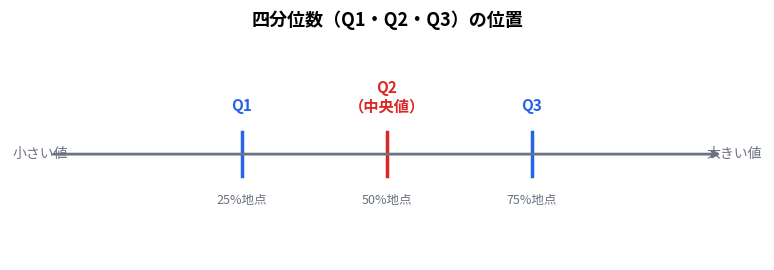

This chart was generated by the following Python code: (Note: this script raises an exception after producing the figure.)
import numpy as np
import matplotlib.pyplot as plt

plt.rcParams.update({
    "font.family": ["Hiragino Sans", "YuGothic", "AppleGothic", "sans-serif"],
    "axes.spines.top": False,
    "axes.spines.right": False,
    "figure.dpi": 150,
})

OUT = "../boxplot_lesson_assets"
BLUE = "#2563eb"
RED = "#dc2626"
GRAY = "#6b7280"
ORANGE = "#f59e0b"
GREEN = "#16a34a"


def fig01_quartile():
    fig, ax = plt.subplots(figsize=(8, 2.8))
    ax.annotate("", xy=(108, 0), xytext=(-8, 0),
                arrowprops=dict(arrowstyle="->", color=GRAY, lw=2))

    for x, label, pct, color in [
        (25, "Q1", "25%地点", BLUE),
        (50, "Q2\n（中央値）", "50%地点", RED),
        (75, "Q3", "75%地点", BLUE),
    ]:
        ax.plot([x, x], [-0.25, 0.25], color=color, lw=2.5)
        ax.text(x, 0.45, label, ha="center", va="bottom", fontsize=11,
                fontweight="bold", color=color)
        ax.text(x, -0.45, pct, ha="center", va="top", fontsize=9, color=GRAY)

    ax.text(-5, 0, "小さい値", ha="right", va="center", fontsize=10, color=GRAY)
    ax.text(105, 0, "大きい値", ha="left", va="center", fontsize=10, color=GRAY)
    ax.set_xlim(-15, 115)
    ax.set_ylim(-1.2, 1.3)
    ax.axis("off")
    ax.set_title("四分位数（Q1・Q2・Q3）の位置", fontsize=13, fontweight="bold", pad=10)
    fig.tight_layout()
    fig.savefig(f"{OUT}/28_01_quartile.png", bbox_inches="tight")
    plt.close(fig)


def fig02_iqr():
    fig, ax = plt.subplots(figsize=(8, 2.8))
    ax.annotate("", xy=(108, 0), xytext=(-8, 0),
                arrowprops=dict(arrowstyle="->", color=GRAY, lw=2))

    ax.fill_betweenx([-0.3, 0.3], [25], [75], color=BLUE, alpha=0.18)

    for x, label, color in [(25, "Q1", BLUE), (75, "Q3", BLUE)]:
        ax.plot([x, x], [-0.3, 0.3], color=color, lw=2.5)
        ax.text(x, 0.5, label, ha="center", va="bottom", fontsize=12,
                fontweight="bold", color=color)

    ax.annotate("", xy=(75, -0.55), xytext=(25, -0.55),
                arrowprops=dict(arrowstyle="<->", color=BLUE, lw=2))
    ax.text(50, -0.9, "IQR = Q3 − Q1（中央50%の広がり）",
            ha="center", va="top", fontsize=10, color=BLUE, fontweight="bold")

    ax.text(-5, 0, "小さい値", ha="right", va="center", fontsize=10, color=GRAY)
    ax.text(105, 0, "大きい値", ha="left", va="center", fontsize=10, color=GRAY)
    ax.text(12, 0.05, "下位\n25%", ha="center", va="bottom", fontsize=8, color=GRAY)
    ax.text(50, 0.05, "中央50%", ha="center", va="bottom", fontsize=9, color=BLUE)
    ax.text(88, 0.05, "上位\n25%", ha="center", va="bottom", fontsize=8, color=GRAY)
    ax.set_xlim(-15, 115)
    ax.set_ylim(-1.4, 1.2)
    ax.axis("off")
    ax.set_title("四分位範囲（IQR）の意味", fontsize=13, fontweight="bold", pad=10)
    fig.tight_layout()
    fig.savefig(f"{OUT}/28_02_iqr.png", bbox_inches="tight")
    plt.close(fig)


def _style_bp(bp, box_color=BLUE, med_color=RED, whisk_color=GRAY):
    for b in bp["boxes"]:
        b.set_color(box_color); b.set_linewidth(2)
    for m in bp["medians"]:
        m.set_color(med_color); m.set_linewidth(2.5)
    for w in bp["whiskers"]:
        w.set_color(whisk_color); w.set_linewidth(1.8)
    for c in bp["caps"]:
        c.set_color(whisk_color); c.set_linewidth(1.8)
    for f in bp["fliers"]:
        f.set(marker="o", color=RED, alpha=0.7, markersize=8)


def fig03_boxplot_basic():
    fig, ax = plt.subplots(figsize=(8, 3.5))
    data = [10, 20, 25, 30, 35, 40, 45, 50, 55, 60, 70]
    bp = ax.boxplot(data, vert=False, widths=0.35, patch_artist=False)
    _style_bp(bp)

    q1, q2, q3 = np.percentile(data, [25, 50, 75])
    mn, mx = np.min(data), np.max(data)

    for x, label, color, dy in [
        (mn, "最小値", GRAY, 0.30),
        (q1, "Q1", BLUE, 0.37),
        (q3, "Q3", BLUE, 0.37),
        (mx, "最大値", GRAY, 0.30),
    ]:
        ax.annotate(label, xy=(x, 1), xytext=(x, 1 + dy),
                    ha="center", fontsize=10, color=color, fontweight="bold",
                    arrowprops=dict(arrowstyle="->", color=color, lw=1.2))

    ax.annotate("中央値（Q2）", xy=(q2, 1), xytext=(q2, 0.55),
                ha="center", fontsize=10, color=RED, fontweight="bold",
                arrowprops=dict(arrowstyle="->", color=RED, lw=1.2))
    ax.text((q1 + q3) / 2, 1.56, "← 箱（IQR）→",
            ha="center", fontsize=9, color=BLUE)
    ax.text((mn + q1) / 2, 0.62, "ひげ", ha="center", fontsize=9, color=GRAY)
    ax.text((q3 + mx) / 2, 0.62, "ひげ", ha="center", fontsize=9, color=GRAY)

    ax.set_ylim(0.3, 1.75)
    ax.set_yticks([])
    ax.set_xlabel("値", fontsize=11)
    ax.set_title("箱ひげ図の基本形（5数要約）", fontsize=13, fontweight="bold")
    ax.spines["left"].set_visible(False)
    fig.tight_layout()
    fig.savefig(f"{OUT}/28_03_boxplot_basic.png", bbox_inches="tight")
    plt.close(fig)


def fig04_boxplot_median():
    fig, ax = plt.subplots(figsize=(7, 3.2))
    # 中央値がQ1寄り（右に裾が長いデータ）
    data = [5, 20, 21, 22, 60, 90]
    bp = ax.boxplot(data, vert=False, widths=0.35, patch_artist=False, whis=(0, 100))
    _style_bp(bp)

    q1, q2, q3 = np.percentile(data, [25, 50, 75])
    ax.annotate("中央値はQ1寄り", xy=(q2, 1), xytext=(q2, 0.55),
                ha="center", fontsize=11, color=RED, fontweight="bold",
                arrowprops=dict(arrowstyle="->", color=RED, lw=1.5))
    ax.annotate("Q1", xy=(q1, 1), xytext=(q1, 1.38),
                ha="center", fontsize=10, color=BLUE, fontweight="bold",
                arrowprops=dict(arrowstyle="->", color=BLUE, lw=1.2))
    ax.annotate("Q3", xy=(q3, 1), xytext=(q3, 1.38),
                ha="center", fontsize=10, color=BLUE, fontweight="bold",
                arrowprops=dict(arrowstyle="->", color=BLUE, lw=1.2))

    ax.set_ylim(0.3, 1.65)
    ax.set_yticks([])
    ax.set_xlabel("値", fontsize=11)
    ax.set_title("中央値は箱の中で必ずしも中央にあるわけではない\n（右裾が長いデータでは中央値がQ1寄りになる）",
                 fontsize=11, fontweight="bold")
    ax.spines["left"].set_visible(False)
    fig.tight_layout()
    fig.savefig(f"{OUT}/28_04_boxplot_median.png", bbox_inches="tight")
    plt.close(fig)


def fig05_boxplot_skewed():
    fig, axes = plt.subplots(1, 2, figsize=(10, 3.5))

    ax = axes[0]
    data_r = [20, 25, 27, 28, 30, 32, 35, 38, 80, 100]
    bp = ax.boxplot(data_r, vert=False, widths=0.35, patch_artist=False, whis=(0, 100))
    _style_bp(bp, whisk_color=ORANGE)
    ax.annotate("右のひげが長い", xy=(90, 1), xytext=(65, 1.38),
                ha="center", fontsize=10, color=ORANGE, fontweight="bold",
                arrowprops=dict(arrowstyle="->", color=ORANGE, lw=1.2))
    ax.set_title("右に裾が長い分布\n（大きい値の方向に広がる）", fontsize=11, fontweight="bold")
    ax.set_yticks([])
    ax.set_xlabel("値", fontsize=11)
    ax.spines["left"].set_visible(False)

    ax = axes[1]
    data_l = [0, 20, 65, 68, 70, 72, 75, 77, 78, 80]
    bp = ax.boxplot(data_l, vert=False, widths=0.35, patch_artist=False, whis=(0, 100))
    _style_bp(bp, whisk_color=GREEN)
    ax.annotate("左のひげが長い", xy=(10, 1), xytext=(35, 1.38),
                ha="center", fontsize=10, color=GREEN, fontweight="bold",
                arrowprops=dict(arrowstyle="->", color=GREEN, lw=1.2))
    ax.set_title("左に裾が長い分布\n（小さい値の方向に広がる）", fontsize=11, fontweight="bold")
    ax.set_yticks([])
    ax.set_xlabel("値", fontsize=11)
    ax.spines["left"].set_visible(False)

    fig.suptitle("箱ひげ図で分布の歪みを読む", fontsize=13, fontweight="bold", y=1.02)
    fig.tight_layout()
    fig.savefig(f"{OUT}/28_05_boxplot_skewed.png", bbox_inches="tight")
    plt.close(fig)


def fig06_boxplot_compare():
    fig, ax = plt.subplots(figsize=(8, 3.5))
    data_a = [60, 63, 65, 67, 70, 73, 75, 77, 80]
    data_b = [55, 58, 62, 63, 65, 68, 80, 95, 100, 110]
    bp = ax.boxplot([data_a, data_b], vert=False, widths=0.4, patch_artist=False)

    colors = [BLUE, RED]
    whisk_colors = [GRAY, ORANGE]
    for i in range(2):
        bp["boxes"][i].set_color(colors[i]); bp["boxes"][i].set_linewidth(2)
        bp["medians"][i].set_color(colors[i]); bp["medians"][i].set_linewidth(2.5)
        for j in range(2):
            bp["whiskers"][2*i+j].set_color(whisk_colors[i])
            bp["whiskers"][2*i+j].set_linewidth(1.8)
            bp["caps"][2*i+j].set_color(whisk_colors[i])
            bp["caps"][2*i+j].set_linewidth(1.8)

    ax.set_yticklabels(["A校", "B校"], fontsize=13)
    ax.set_xlabel("テスト点数", fontsize=11)
    ax.set_title("A校 vs B校：箱ひげ図による比較", fontsize=13, fontweight="bold")

    med_a = np.median(data_a)
    med_b = np.median(data_b)
    ax.text(med_a, 1.38, f"A校の中央値\n{med_a:.0f}点", ha="center", fontsize=9, color=BLUE)
    ax.text(med_b, 1.62, f"B校の中央値\n{med_b:.1f}点", ha="center", fontsize=9, color=RED)

    fig.tight_layout()
    fig.savefig(f"{OUT}/28_06_boxplot_compare.png", bbox_inches="tight")
    plt.close(fig)


if __name__ == "__main__":
    fig01_quartile()
    fig02_iqr()
    fig03_boxplot_basic()
    fig04_boxplot_median()
    fig05_boxplot_skewed()
    fig06_boxplot_compare()
    print("Done: boxplot_lesson_assets/28_01〜06 を生成しました")
